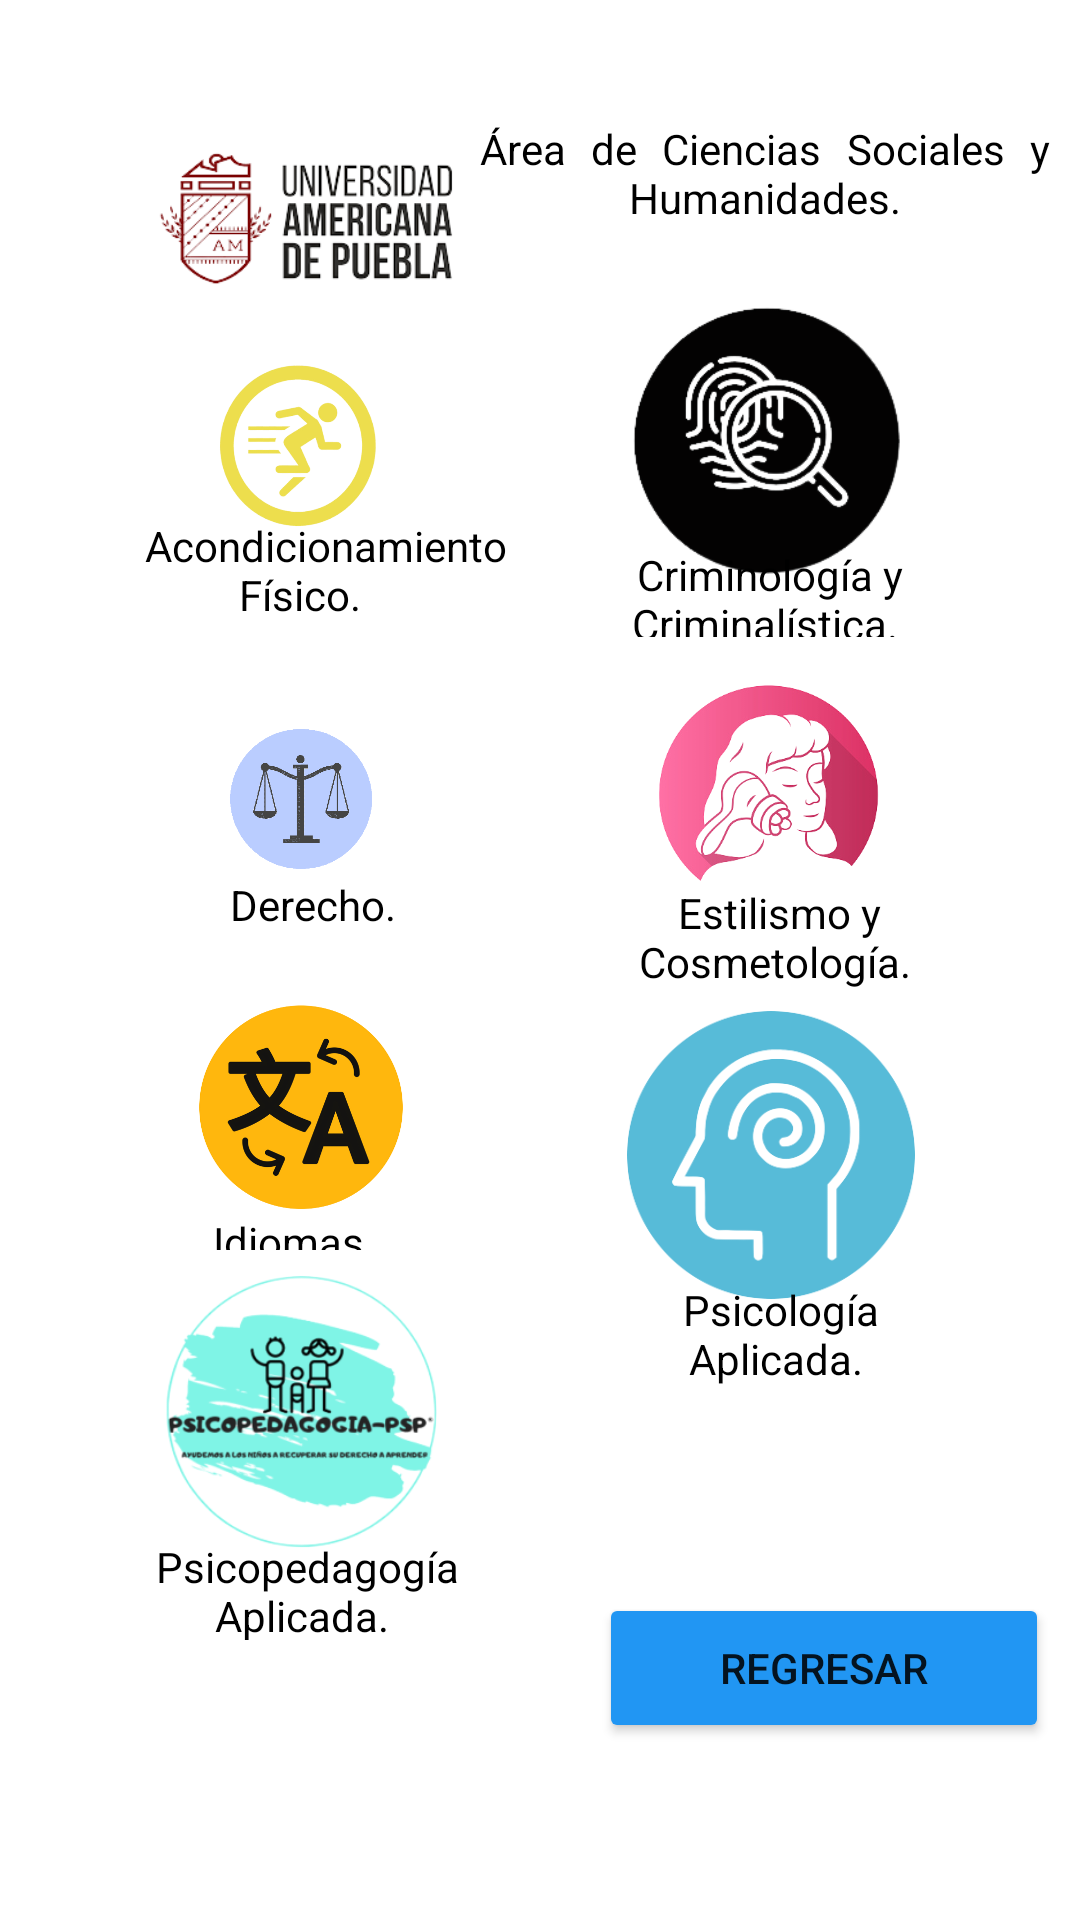

The Android layout XML behind this screen, and the referenced resources:
<!-- AndroidManifest.xml: application theme Theme.AplicacionUAMP -->
<!-- res/layout/activity_actividad8.xml -->
<?xml version="1.0" encoding="utf-8"?>
<androidx.constraintlayout.widget.ConstraintLayout xmlns:android="http://schemas.android.com/apk/res/android"
    xmlns:app="http://schemas.android.com/apk/res-auto"
    xmlns:tools="http://schemas.android.com/tools"
    android:layout_width="match_parent"
    android:layout_height="match_parent"
    android:backgroundTint="#2196F3"
    tools:context=".actividad8">

    <ImageView
        android:id="@+id/imageView11"
        android:layout_width="118dp"
        android:layout_height="90dp"
        android:layout_marginStart="20dp"
        app:layout_constraintBottom_toBottomOf="parent"
        app:layout_constraintEnd_toEndOf="parent"
        app:layout_constraintHorizontal_bias="0.1"
        app:layout_constraintStart_toStartOf="parent"
        app:layout_constraintTop_toTopOf="parent"
        app:layout_constraintVertical_bias="0.050000012"
        app:srcCompat="@drawable/logo" />

    <TextView
        android:id="@+id/textView27"
        android:layout_width="190dp"
        android:layout_height="36dp"
        android:text="Área de Ciencias Sociales y Humanidades."
        android:justificationMode="inter_word"
        android:textAlignment="center"
        android:textColor="@color/black"
        app:layout_constraintBottom_toBottomOf="parent"
        app:layout_constraintEnd_toEndOf="parent"
        app:layout_constraintHorizontal_bias="0.941"
        app:layout_constraintStart_toStartOf="parent"
        app:layout_constraintTop_toTopOf="parent"
        app:layout_constraintVertical_bias="0.066" />

    <ImageButton
        android:id="@+id/btnacondicionamiento"
        android:onClick="acondicionamientofisico"
        android:layout_width="120dp"
        android:layout_height="120dp"
        android:backgroundTint="#ffffff"
        android:scaleType="centerInside"
        app:layout_constraintBottom_toBottomOf="parent"
        app:layout_constraintEnd_toEndOf="parent"
        app:layout_constraintHorizontal_bias="0.164"
        app:layout_constraintStart_toStartOf="parent"
        app:layout_constraintTop_toTopOf="parent"
        app:layout_constraintVertical_bias="0.171"
        app:srcCompat="@drawable/acondicionamiento" />

    <TextView
        android:id="@+id/textView28"
        android:layout_width="138dp"
        android:layout_height="44dp"
        android:text=" Acondicionamiento Físico."
        android:justificationMode="inter_word"
        android:textAlignment="center"
        android:textColor="@color/black"
        app:layout_constraintBottom_toBottomOf="parent"
        app:layout_constraintEnd_toEndOf="parent"
        app:layout_constraintHorizontal_bias="0.139"
        app:layout_constraintStart_toStartOf="parent"
        app:layout_constraintTop_toTopOf="parent"
        app:layout_constraintVertical_bias="0.289" />

    <ImageButton
        android:id="@+id/btncriminologia"
        android:onClick="criminologiaycriminalista"
        android:layout_width="120dp"
        android:layout_height="120dp"
        android:backgroundTint="#ffffff"
        android:scaleType="centerInside"
        app:layout_constraintBottom_toBottomOf="parent"
        app:layout_constraintEnd_toEndOf="parent"
        app:layout_constraintHorizontal_bias="0.821"
        app:layout_constraintStart_toStartOf="parent"
        app:layout_constraintTop_toTopOf="parent"
        app:layout_constraintVertical_bias="0.17"
        app:srcCompat="@drawable/criminologia" />

    <TextView
        android:id="@+id/textView29"
        android:layout_width="157dp"
        android:layout_height="33dp"
        android:text=" Criminología y Criminalística."
        android:textAlignment="center"
        android:textColor="@color/black"
        app:layout_constraintBottom_toBottomOf="parent"
        app:layout_constraintEnd_toEndOf="parent"
        app:layout_constraintHorizontal_bias="0.87"
        app:layout_constraintStart_toStartOf="parent"
        app:layout_constraintTop_toTopOf="parent"
        app:layout_constraintVertical_bias="0.3" />

    <ImageButton
        android:id="@+id/btnderecho"
        android:onClick="derecho"
        android:layout_width="120dp"
        android:layout_height="120dp"
        android:backgroundTint="#ffffff"
        android:scaleType="centerInside"
        app:layout_constraintBottom_toBottomOf="parent"
        app:layout_constraintEnd_toEndOf="parent"
        app:layout_constraintHorizontal_bias="0.168"
        app:layout_constraintStart_toStartOf="parent"
        app:layout_constraintTop_toTopOf="parent"
        app:layout_constraintVertical_bias="0.397"
        app:srcCompat="@drawable/derecho" />

    <TextView
        android:id="@+id/textView30"
        android:layout_width="wrap_content"
        android:layout_height="wrap_content"
        android:text=" Derecho."
        android:textAlignment="center"
        android:textColor="@color/black"
        app:layout_constraintBottom_toBottomOf="parent"
        app:layout_constraintEnd_toEndOf="parent"
        app:layout_constraintHorizontal_bias="0.242"
        app:layout_constraintStart_toStartOf="parent"
        app:layout_constraintTop_toTopOf="parent"
        app:layout_constraintVertical_bias="0.47" />

    <ImageButton
        android:id="@+id/btnestilismo"
        android:onClick="estilismoycosmetología"
        android:layout_width="120dp"
        android:layout_height="120dp"
        android:backgroundTint="#ffffff"
        android:scaleType="centerInside"
        app:layout_constraintBottom_toBottomOf="parent"
        app:layout_constraintEnd_toEndOf="parent"
        app:layout_constraintHorizontal_bias="0.821"
        app:layout_constraintStart_toStartOf="parent"
        app:layout_constraintTop_toTopOf="parent"
        app:layout_constraintVertical_bias="0.397"
        app:srcCompat="@drawable/cosmetologia" />

    <TextView
        android:id="@+id/textView31"
        android:layout_width="137dp"
        android:layout_height="35dp"
        android:text=" Estilismo y Cosmetología."
        android:textAlignment="center"
        android:textColor="@color/black"
        app:layout_constraintBottom_toBottomOf="parent"
        app:layout_constraintEnd_toEndOf="parent"
        app:layout_constraintHorizontal_bias="0.85"
        app:layout_constraintStart_toStartOf="parent"
        app:layout_constraintTop_toTopOf="parent"
        app:layout_constraintVertical_bias="0.487" />

    <ImageButton
        android:id="@+id/btnidiomas"
        android:onClick="idiomas"
        android:layout_width="120dp"
        android:layout_height="120dp"
        android:backgroundTint="#ffffff"
        android:scaleType="centerInside"
        app:layout_constraintBottom_toBottomOf="parent"
        app:layout_constraintEnd_toEndOf="parent"
        app:layout_constraintHorizontal_bias="0.168"
        app:layout_constraintStart_toStartOf="parent"
        app:layout_constraintTop_toTopOf="parent"
        app:layout_constraintVertical_bias="0.594"
        app:srcCompat="@drawable/idiomas" />

    <TextView
        android:id="@+id/textView32"
        android:layout_width="wrap_content"
        android:layout_height="wrap_content"
        android:text=" Idiomas."
        android:textAlignment="center"
        android:textColor="@color/black"
        app:layout_constraintBottom_toBottomOf="parent"
        app:layout_constraintEnd_toEndOf="parent"
        app:layout_constraintHorizontal_bias="0.224"
        app:layout_constraintStart_toStartOf="parent"
        app:layout_constraintTop_toTopOf="parent"
        app:layout_constraintVertical_bias="0.651" />

    <ImageButton
        android:id="@+id/btnpsicologia"
        android:onClick="psicologíaAplicada"
        android:layout_width="120dp"
        android:layout_height="120dp"
        android:backgroundTint="#ffffff"
        android:scaleType="centerInside"
        app:layout_constraintBottom_toBottomOf="parent"
        app:layout_constraintEnd_toEndOf="parent"
        app:layout_constraintHorizontal_bias="0.821"
        app:layout_constraintStart_toStartOf="parent"
        app:layout_constraintTop_toTopOf="parent"
        app:layout_constraintVertical_bias="0.625"
        app:srcCompat="@drawable/psicologia" />

    <TextView
        android:id="@+id/textView33"
        android:layout_width="104dp"
        android:layout_height="37dp"
        android:text=" Psicología Aplicada."
        android:textAlignment="center"
        android:textColor="@color/black"
        app:layout_constraintBottom_toBottomOf="parent"
        app:layout_constraintEnd_toEndOf="parent"
        app:layout_constraintHorizontal_bias="0.807"
        app:layout_constraintStart_toStartOf="parent"
        app:layout_constraintTop_toTopOf="parent"
        app:layout_constraintVertical_bias="0.708" />

    <ImageButton
        android:id="@+id/btnpsicopedagogia"
        android:onClick="psicopedagogíaAplicada"
        android:layout_width="120dp"
        android:layout_height="120dp"
        android:backgroundTint="#ffffff"
        android:scaleType="centerInside"
        app:layout_constraintBottom_toBottomOf="parent"
        app:layout_constraintEnd_toEndOf="parent"
        app:layout_constraintHorizontal_bias="0.168"
        app:layout_constraintStart_toStartOf="parent"
        app:layout_constraintTop_toTopOf="parent"
        app:layout_constraintVertical_bias="0.79"
        app:srcCompat="@drawable/psicopedagogia" />

    <TextView
        android:id="@+id/textView34"
        android:layout_width="140dp"
        android:layout_height="34dp"
        android:text=" Psicopedagogía Aplicada."
        android:textAlignment="center"
        android:textColor="@color/black"
        app:layout_constraintBottom_toBottomOf="parent"
        app:layout_constraintEnd_toEndOf="parent"
        app:layout_constraintHorizontal_bias="0.14"
        app:layout_constraintStart_toStartOf="parent"
        app:layout_constraintTop_toTopOf="parent"
        app:layout_constraintVertical_bias="0.846" />

    <Button
        android:id="@+id/button6"
        android:layout_width="150dp"
        android:layout_height="50dp"
        android:backgroundTint="#2196F3"
        android:onClick="actividadsociales"
        android:text="Regresar"
        app:layout_constraintBottom_toBottomOf="parent"
        app:layout_constraintEnd_toEndOf="parent"
        app:layout_constraintHorizontal_bias="0.95"
        app:layout_constraintStart_toStartOf="parent"
        app:layout_constraintTop_toTopOf="parent"
        app:layout_constraintVertical_bias="0.9" />
</androidx.constraintlayout.widget.ConstraintLayout>
<!-- resources referenced by this layout -->
<resources>
  <color name="black">#FF000000</color>
  <!-- drawable acondicionamiento: png bitmap (drawable, 70895 bytes) -->
  <!-- drawable cosmetologia: png bitmap (drawable, 63626 bytes) -->
  <!-- drawable criminologia: png bitmap (drawable, 17249 bytes) -->
  <!-- drawable derecho: png bitmap (drawable, 17139 bytes) -->
  <!-- drawable idiomas: png bitmap (drawable, 59233 bytes) -->
  <!-- drawable logo: png bitmap (drawable, 25657 bytes) -->
  <!-- drawable psicologia: png bitmap (drawable, 23107 bytes) -->
  <!-- drawable psicopedagogia: png bitmap (drawable, 40595 bytes) -->
  <style name="Theme.AplicacionUAMP" parent="Theme.MaterialComponents.Light.NoActionBar">
          
          <item name="colorPrimary">@color/purple_500</item>
          <item name="colorPrimaryVariant">@color/purple_700</item>
          <item name="colorOnPrimary">@color/white</item>
          
          <item name="colorSecondary">@color/teal_200</item>
          <item name="colorSecondaryVariant">@color/teal_700</item>
          <item name="colorOnSecondary">@color/black</item>
          
          <item name="android:statusBarColor" tools:targetApi="l">?attr/colorPrimaryVariant</item>
          
      </style>
  <color name="purple_500">#FF6200EE</color>
  <color name="purple_700">#FF3700B3</color>
  <color name="white">#FFFFFFFF</color>
  <color name="teal_200">#FF03DAC5</color>
  <color name="teal_700">#FF018786</color>
</resources>
